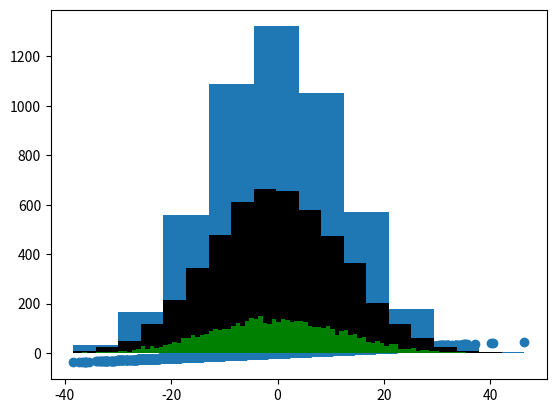

Write the Python code that produced this figure.
#!/usr/bin/env python3
# -*- coding: utf-8 -*-
"""
Created on Tue Jul  9 22:45:17 2019

@author: danielgeneau
"""
#Packages 
import numpy as np
import matplotlib.pyplot as plt
from scipy import stats
import pandas as pd


#Generate random normally distributed data with a mean of 1.75, SD of 0.8 and 5000 samples

                                #(mean, SD, number of samples) ?)

r_data= np.round(np.random.normal(0, 12, 5000),2)
plt.scatter(r_data, r_data)


#calculate the mean, median and Mode of the data set 

m1= np.mean(r_data)
m2= np.median(r_data)
m3= stats.mode(r_data)

#plot data as a histogram with 10 bins 

plt.hist(r_data)


plt.show()

#plot data as a histogram with 20 black bins 

plt.hist(r_data, bins=20, color= "black")

plt.show()


#plot data as a histogram with 100 green bins
plt.hist(r_data, bins=100, color="green")

plt.show()



#calculate variance of data

variance= np.var(r_data)
print(variance)












